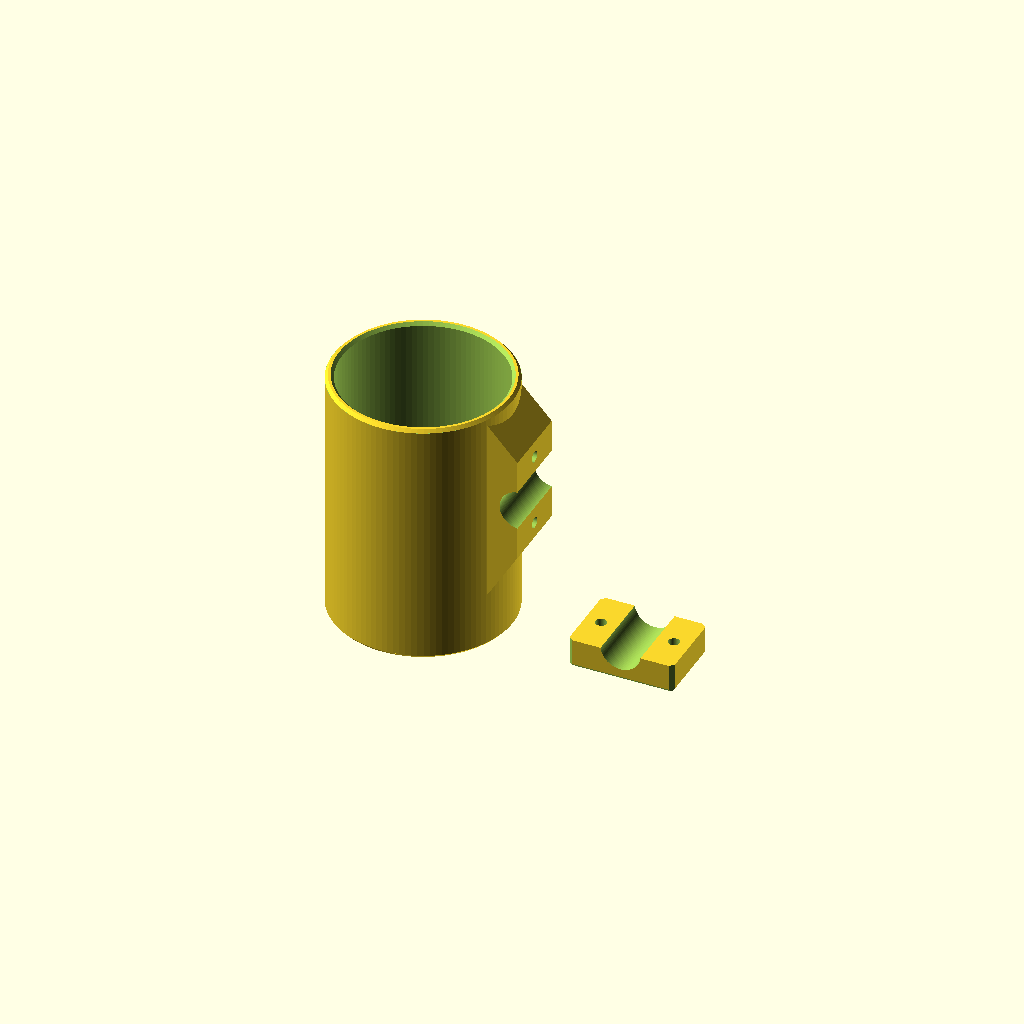
Cell 1: rendered with the file's own defaults.
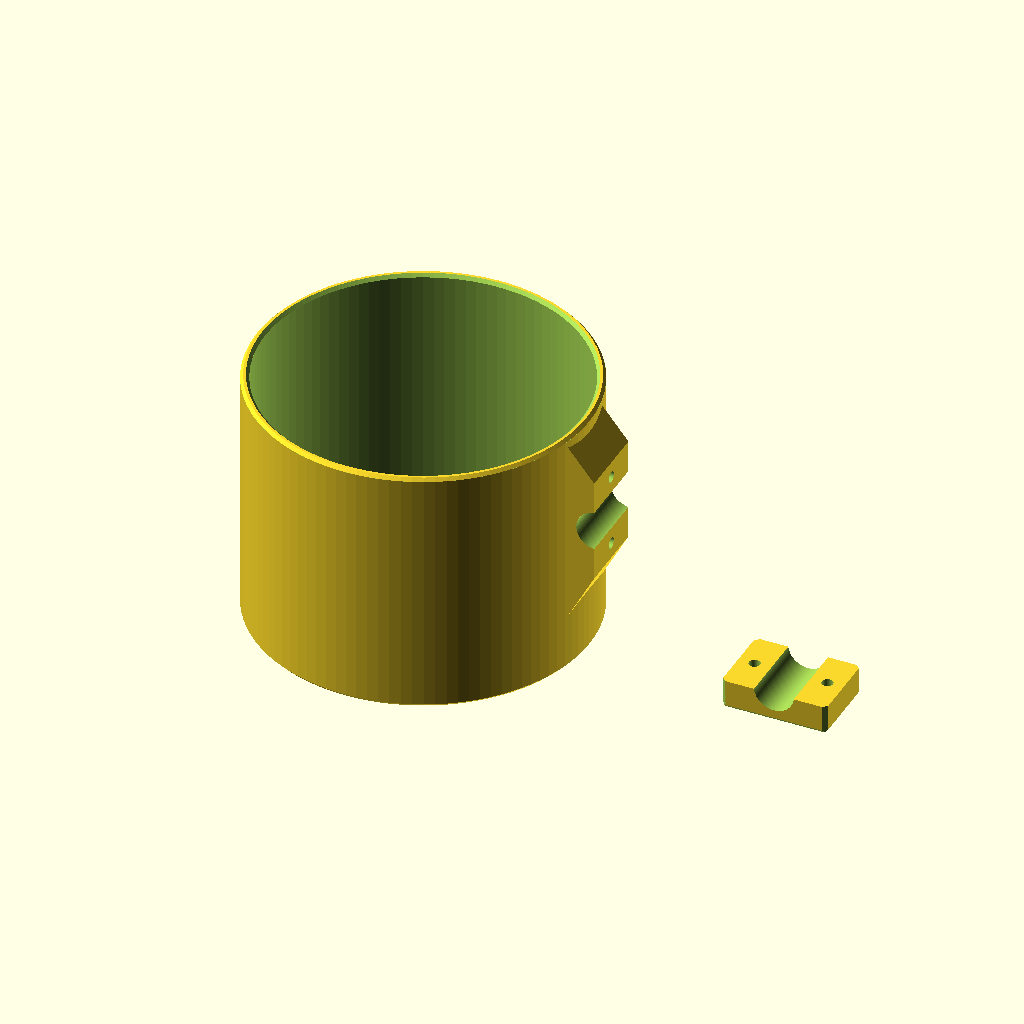
Cell 2: the same model with cup_diameter = 150.
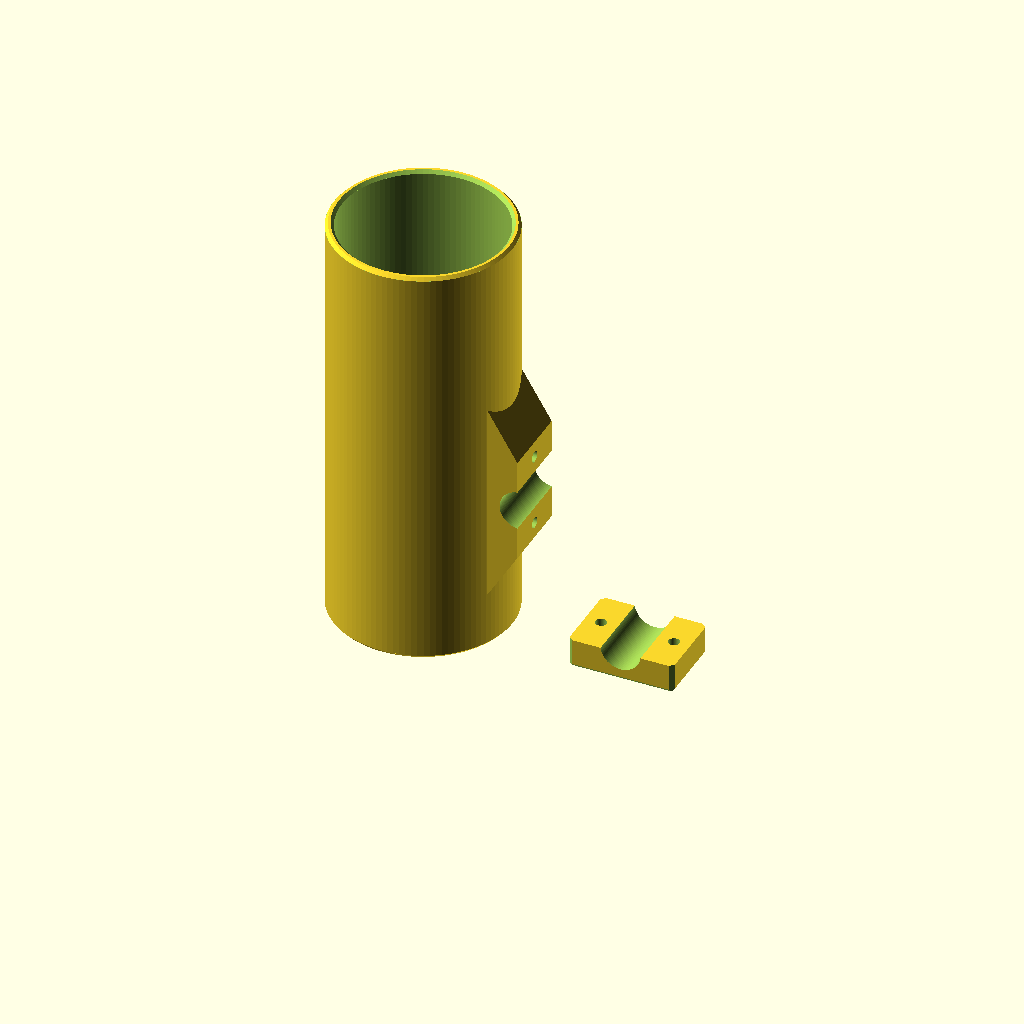
Cell 3: the same model with cup_height = 200.
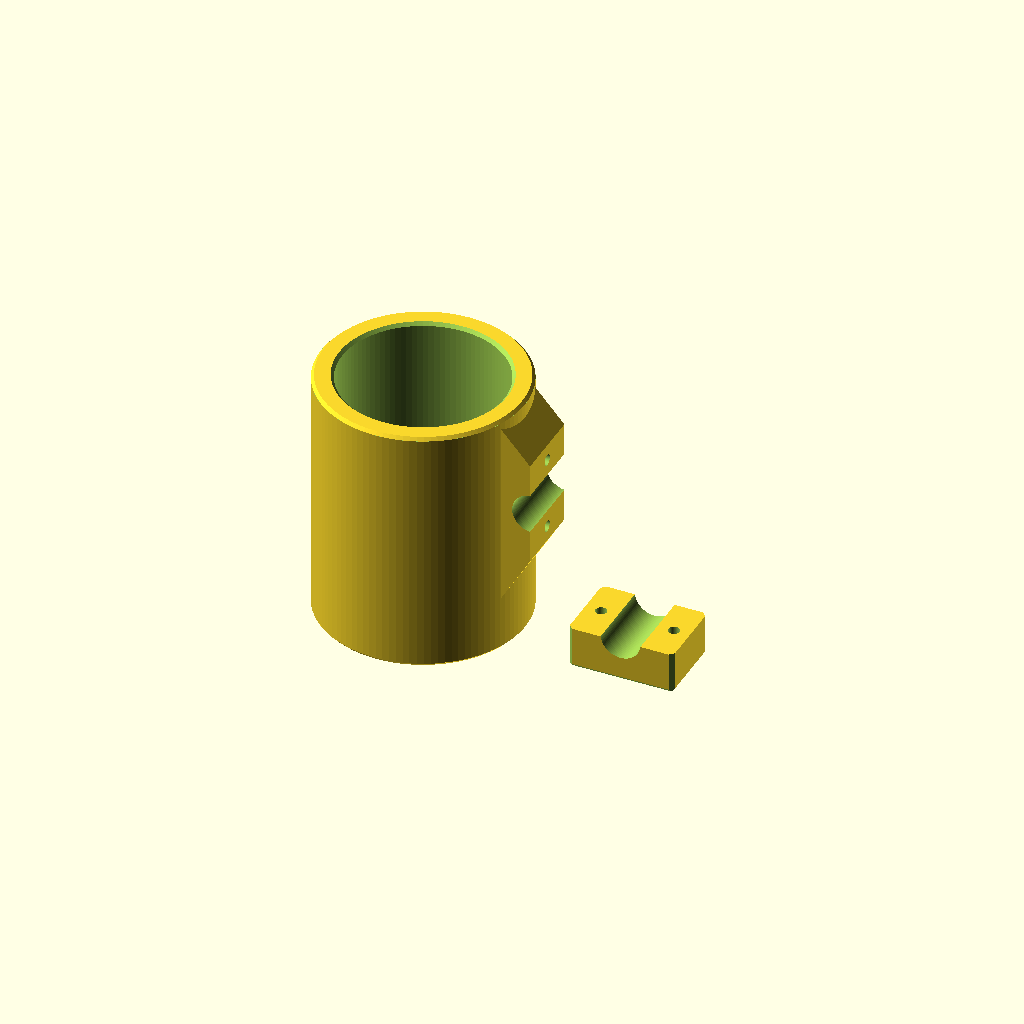
Cell 4: wall_thickness = 10 (everything else at default).
All cells are drawn from one camera (rotation 55°, 0°, 25°, orthographic, colour scheme Cornfield), so only the parameter changes between them.
Source of the model, Lawnmower-Cupholder/Lawnmower-Cupholder.scad:
// Lawnmower-Cupholder v0.12
// Parametric, heavy-duty lawnmower cupholder designed to clamp onto a horizontal metal pipe.
//
// Recommended Print Settings:
// - Material: PETG, ASA, or ABS (highly recommended for outdoor/sun exposure; PLA will warp)
// - Perimeters/Walls: 4 or more (crucial for clamp strength)
// - Infill: 30% to 50% (Gyroid or Grid for structural strength)
// - Support: None needed! Designed to print completely support-free in "print" mode.
//
// Filename: Lawnmower-Cupholder.scad (templated from directory name)

/* [General Cup Dimensions] */
// Inner diameter of the cup holder cavity (matches your bottle/cup diameter, e.g., 77.0 for ant repellent bottle)
cup_diameter = 77.0; // [50:150]

// Height of the cup holder cylinder (bottle total length is 200mm, so 120mm provides excellent support)
cup_height = 120.0; // [50:200]

// Wall thickness of the cup holder cylinder
wall_thickness = 4.0; // [2:10]

// Thickness of the cup holder bottom plate
bottom_thickness = 5.0; // [3:15]

// Diameter of the drain hole at the bottom (prevents water/dust accumulation and allows pushing bottle up)
drain_hole_diameter = 40.0; // [0:60]

// Top/bottom lip chamfer/bevel size for smooth edges and clean printing
chamfer_size = 1.5; // [0:5]

/* [Clamp Mounting Dimensions] */
// Diameter of the horizontal metal mounting pipe (e.g., 19.0mm)
pipe_diameter = 19.0; // [10:50]

// Distance from the outer wall of the cup to the center of the horizontal pipe (smaller lowers leverage and increases rigidity)
pipe_offset = 11.5; // [8:40]

// Width of the clamp block along the pipe axis (longer provides more horizontal stability)
clamp_width = 35.0; // [20:80]

// Height of the clamp block (will be automatically adjusted to a safe minimum if set too small)
clamp_height = 50.0; // [30:100]

// Clearance gap between the clamp halves when tightened around the pipe (ensures strong clamping pressure)
clamp_gap = 2.0; // [1:5]

// Height of the pipe center from the bottom of the cupholder
clamp_z_offset = 75.0; // [20:180]

/* [Hardware Dimensions] */
// Clearance diameter for the bolt shaft (e.g., 5.3mm for a loose M5 bolt)
bolt_diameter = 5.3; // [3:10]

// Flat-to-flat width of the hex nut slot (e.g., 8.1mm for a snug M5 nut capture)
nut_flat_width = 8.1; // [5:15]

// Thickness of the hex nut slot (e.g., 4.5mm for standard M5 nut)
nut_thickness = 4.5; // [2:10]

// Diameter of the bolt head recess pocket (e.g., 10.0mm for M5 socket cap screw)
bolt_head_diameter = 10.0; // [5:20]

// Depth of the bolt head recess pocket (keeps bolt heads flush)
bolt_head_depth = 5.0; // [0:15]

// Chamfer size for all outer edges of the clamp block and cap (adds a smooth, professional feel)
clamp_chamfer_size = 2.0; // [0:5]

// Thickness of the thin sacrificial membrane at the bottom of the bolt head recess (enables 100% support-free printing of counterbored holes; easily poked through after printing)
sacrificial_membrane_thickness = 0.25; // [0:1]

/* [Display Configuration] */
// Which part or layout to show in OpenSCAD
mode = "print"; // ["assembly", "print", "cup", "cap"]

/* [Rendering Smoothness] */
// Circular fragment count (higher is smoother but slower to render)
$fn = 100; // [30:200]


// ==========================================
// CALCULATED CONSTANTS & SAFETY CHECKS
// ==========================================

r_in = cup_diameter / 2;
r_out = r_in + wall_thickness;
r_pipe = pipe_diameter / 2;

// Enforce a safe minimum clamp height to ensure plastic ears have enough material above/below the bolt holes
min_clamp_height = pipe_diameter + 2 * bolt_diameter + 16.0;
actual_clamp_height = max(clamp_height, min_clamp_height);

// Calculate optimal bolt placement relative to the pipe center to maximize ears strength
bolt_z_offset = actual_clamp_height / 2 - bolt_diameter / 2 - 5.0;

// Position of the nut slot inside the integrated clamp body
X_split = r_out + pipe_offset;
X_nut_center = X_split - clamp_gap / 2 - 6.0;

// Calculate the X coordinate where the clamp block and gussets must start
// to fully intersect and merge with the curved cup wall on the sides
Y_boundary = min(clamp_width / 2, r_out - 1.0);
X_back = sqrt(r_out * r_out - Y_boundary * Y_boundary) - 1.0;

// Automatic heights for reinforcing gussets to prevent them from extending into the top chamfer or bottom of the cup
top_gusset_height = max(0.0, min(25.0, (cup_height - chamfer_size - 2.0) - (clamp_z_offset + actual_clamp_height / 2)));
bottom_gusset_height = min(25.0, clamp_z_offset - actual_clamp_height / 2);


// ==========================================
// MAIN CONTROLLER
// ==========================================

if (mode == "assembly") {
    // Show how everything clamps together in place
    cup();
    clamp_cap();

    // Reference metal pipe
    translate([X_split, 0, clamp_z_offset])
        rotate([90, 0, 0])
            cylinder(h = clamp_width * 2, r = r_pipe, center = true);
} else if (mode == "cup") {
    // Render only the cup (ready to print upright)
    cup();
} else if (mode == "cap") {
    // Render only the clamp cap (oriented flat on print bed)
    cap_printable();
} else if (mode == "print") {
    // Render both parts laid out flat on the print bed side-by-side
    cup();
    translate([cup_diameter + 25.0, 0, 0])
        cap_printable();
}


// ==========================================
// COMPONENT MODULES
// ==========================================

// --- MAIN CUP WITH INTEGRATED CLAMP BODY ---
module cup() {
        difference() {
            union() {
                // Main Cup Shell
                cylinder(h = cup_height, r = r_out);

                // Integrated Clamp Body Block (Sleek, solid, and fully merged on the sides)
                translate([X_back, -clamp_width / 2, clamp_z_offset - actual_clamp_height / 2])
                    cube([X_split - clamp_gap / 2 - X_back, clamp_width, actual_clamp_height]);

                // Top Reinforcement Gusset (Structural Wedge)
                if (top_gusset_height > 0) {
                    rotate([90, 0, 0])
                        linear_extrude(height = clamp_width, center = true)
                            polygon(points = [
                                [X_back, clamp_z_offset + actual_clamp_height / 2],
                                [X_split - clamp_gap / 2, clamp_z_offset + actual_clamp_height / 2],
                                [X_back, clamp_z_offset + actual_clamp_height / 2 + top_gusset_height]
                            ]);
                }

                // Bottom Reinforcement Gusset (Structural Wedge)
                if (bottom_gusset_height > 0) {
                    rotate([90, 0, 0])
                        linear_extrude(height = clamp_width, center = true)
                            polygon(points = [
                                [X_back, clamp_z_offset - actual_clamp_height / 2],
                                [X_split - clamp_gap / 2, clamp_z_offset - actual_clamp_height / 2],
                                [X_back, clamp_z_offset - actual_clamp_height / 2 - bottom_gusset_height]
                            ]);
                }
            }

            // --- CAVITY & DRAIN CUTOUTS ---

            // Inner Cup Cavity
            translate([0, 0, bottom_thickness])
                cylinder(h = cup_height, r = r_in);

            // Drain Hole at the bottom (with chamfers on both inner and outer edges)
            if (drain_hole_diameter > 0) {
                r_drain = drain_hole_diameter / 2;

                translate([0, 0, -1])
                    cylinder(h = bottom_thickness + 2.0, r = r_drain);

                // Bottom Outer Drain Chamfer
                if (chamfer_size > 0) {
                    translate([0, 0, -0.1])
                        cylinder(h = chamfer_size + 0.1, r1 = r_drain + chamfer_size, r2 = r_drain);
                }

                // Bottom Inner Drain Chamfer (slopes outward into the cup floor, cutting into the solid floor)
                if (chamfer_size > 0) {
                    translate([0, 0, bottom_thickness - chamfer_size])
                        cylinder(h = chamfer_size + 0.1, r1 = r_drain, r2 = r_drain + chamfer_size);
                }
            }

            // --- TOP & BOTTOM EDGE CHAMFERS ---

            // Top Inner Chamfer
            if (chamfer_size > 0) {
                translate([0, 0, cup_height - chamfer_size])
                    cylinder(h = chamfer_size + 0.1, r1 = r_in, r2 = r_in + chamfer_size);
            }

            // Top Outer Chamfer (F5-friendly, robust subtraction)
            if (chamfer_size > 0) {
                difference() {
                    translate([0, 0, cup_height - chamfer_size])
                        cylinder(h = chamfer_size + 0.1, r = r_out + 5.0);
                    translate([0, 0, cup_height - chamfer_size - 0.05])
                        cylinder(h = chamfer_size + 0.2, r1 = r_out, r2 = r_out - chamfer_size);
                }
            }

            // Bottom Outer Chamfer (F5-friendly, minimizes Elephant's Foot & sharp edges)
            if (chamfer_size > 0) {
                difference() {
                    translate([0, 0, -0.1])
                        cylinder(h = chamfer_size + 0.1, r = r_out + 5.0);
                    translate([0, 0, -0.15])
                        cylinder(h = chamfer_size + 0.2, r1 = r_out - chamfer_size, r2 = r_out);
                }
            }

            // --- MOUNTING AND BOLT CUTOUTS ---

            // Semi-Cylindrical Pipe Channel
            translate([X_split, 0, clamp_z_offset])
                rotate([90, 0, 0])
                    cylinder(h = clamp_width + 2.0, r = r_pipe, center = true);

            // Top Bolt Hole (runs all the way through to the inner cup cavity)
            translate([r_in - 1.0, 0, clamp_z_offset + bolt_z_offset])
                rotate([0, 90, 0])
                    cylinder(h = X_split - r_in + 2.0, r = bolt_diameter / 2);

            // Bottom Bolt Hole (runs all the way through to the inner cup cavity)
            translate([r_in - 1.0, 0, clamp_z_offset - bolt_z_offset])
                rotate([0, 90, 0])
                    cylinder(h = X_split - r_in + 2.0, r = bolt_diameter / 2);

            // Top Hex Nut Recess (inside the cup inner wall, oriented for direct slot insertion)
            translate([r_in + nut_thickness / 2 - 0.1, 0, clamp_z_offset + bolt_z_offset])
                rotate([0, 90, 0])
                    cylinder(h = nut_thickness + 0.2, r = nut_flat_width / sqrt(3), $fn = 6, center = true);

            // Bottom Hex Nut Recess (inside the cup inner wall, oriented for direct slot insertion)
            translate([r_in + nut_thickness / 2 - 0.1, 0, clamp_z_offset - bolt_z_offset])
                rotate([0, 90, 0])
                    cylinder(h = nut_thickness + 0.2, r = nut_flat_width / sqrt(3), $fn = 6, center = true);
        }
}

// --- CLAMP CAP IN ASSEMBLY COORDINATES ---
module clamp_cap() {
        X_start = X_split + clamp_gap / 2;
        X_end = X_split + r_pipe + wall_thickness + 2.0; // solid cap width

        difference() {
            // Main Cap Body Block
            translate([X_start, -clamp_width / 2, clamp_z_offset - actual_clamp_height / 2])
                cube([X_end - X_start, clamp_width, actual_clamp_height]);

            // Semi-Cylindrical Pipe Channel
            translate([X_split, 0, clamp_z_offset])
                rotate([90, 0, 0])
                    cylinder(h = clamp_width + 2.0, r = r_pipe, center = true);

            // Top Bolt Hole (stops just before the recess to leave a thin sacrificial membrane)
            translate([X_start - 1.0, 0, clamp_z_offset + bolt_z_offset])
                rotate([0, 90, 0])
                    cylinder(h = (X_end - bolt_head_depth - sacrificial_membrane_thickness) - (X_start - 1.0), r = bolt_diameter / 2);

            // Top Bolt Head Recess
            translate([X_end - bolt_head_depth, 0, clamp_z_offset + bolt_z_offset])
                rotate([0, 90, 0])
                    cylinder(h = bolt_head_depth + 1.0, r = bolt_head_diameter / 2);

            // Bottom Bolt Hole (stops just before the recess to leave a thin sacrificial membrane)
            translate([X_start - 1.0, 0, clamp_z_offset - bolt_z_offset])
                rotate([0, 90, 0])
                    cylinder(h = (X_end - bolt_head_depth - sacrificial_membrane_thickness) - (X_start - 1.0), r = bolt_diameter / 2);

            // Bottom Bolt Head Recess
            translate([X_end - bolt_head_depth, 0, clamp_z_offset - bolt_z_offset])
                rotate([0, 90, 0])
                    cylinder(h = bolt_head_depth + 1.0, r = bolt_head_diameter / 2);

            // --- CLAMP CAP OUTER CHAMFERS ---
            if (clamp_chamfer_size > 0) {
                C_val = clamp_chamfer_size * sqrt(2);
                H_val = actual_clamp_height + 2.0;
                W_val = clamp_width + 2.0;
                L_val = (X_end - X_start) + 2.0;
                X_cap_center = X_start + (X_end - X_start) / 2;

                // Vertical outer-right back edge
                translate([X_end, clamp_width / 2, clamp_z_offset])
                    rotate([0, 0, 45])
                        cube([C_val, C_val, H_val], center = true);

                // Vertical outer-left back edge
                translate([X_end, -clamp_width / 2, clamp_z_offset])
                    rotate([0, 0, 45])
                        cube([C_val, C_val, H_val], center = true);

                // Top-outer horizontal back edge
                translate([X_end, 0, clamp_z_offset + actual_clamp_height / 2])
                    rotate([0, 45, 0])
                        cube([C_val, W_val, C_val], center = true);

                // Bottom-outer horizontal back edge
                translate([X_end, 0, clamp_z_offset - actual_clamp_height / 2])
                    rotate([0, 45, 0])
                        cube([C_val, W_val, C_val], center = true);

                // Side top-right edge
                translate([X_cap_center, clamp_width / 2, clamp_z_offset + actual_clamp_height / 2])
                    rotate([45, 0, 0])
                        cube([L_val, C_val, C_val], center = true);

                // Side top-left edge
                translate([X_cap_center, -clamp_width / 2, clamp_z_offset + actual_clamp_height / 2])
                    rotate([45, 0, 0])
                        cube([L_val, C_val, C_val], center = true);

                // Side bottom-right edge
                translate([X_cap_center, clamp_width / 2, clamp_z_offset - actual_clamp_height / 2])
                    rotate([45, 0, 0])
                        cube([L_val, C_val, C_val], center = true);

                // Side bottom-left edge
                translate([X_cap_center, -clamp_width / 2, clamp_z_offset - actual_clamp_height / 2])
                    rotate([45, 0, 0])
                        cube([L_val, C_val, C_val], center = true);
            }
        }
}

// --- PRINT-READY CLAMP CAP (Laid flat on bed, no support needed) ---
module cap_printable() {
    X_end = X_split + r_pipe + wall_thickness + 2.0;

    // Rotate and translate cap so its flat outer back face lies exactly on Z=0
    rotate([0, 90, 0])
        translate([-X_end, 0, -clamp_z_offset])
            clamp_cap();
}
Parameter table extracted from the source (name, type, default, range or options):
cup_diameter: number, default 77, range 50 to 150
cup_height: number, default 120, range 50 to 200
wall_thickness: number, default 4, range 2 to 10
bottom_thickness: number, default 5, range 3 to 15
drain_hole_diameter: number, default 40, range 0 to 60
chamfer_size: number, default 1.5, range 0 to 5
pipe_diameter: number, default 19, range 10 to 50
pipe_offset: number, default 11.5, range 8 to 40
clamp_width: number, default 35, range 20 to 80
clamp_height: number, default 50, range 30 to 100
clamp_gap: number, default 2, range 1 to 5
clamp_z_offset: number, default 75, range 20 to 180
bolt_diameter: number, default 5.3, range 3 to 10
nut_flat_width: number, default 8.1, range 5 to 15
nut_thickness: number, default 4.5, range 2 to 10
bolt_head_diameter: number, default 10, range 5 to 20
bolt_head_depth: number, default 5, range 0 to 15
clamp_chamfer_size: number, default 2, range 0 to 5
sacrificial_membrane_thickness: number, default 0.25, range 0 to 1
mode: string, default "print", options "assembly", "print", "cup", "cap"
